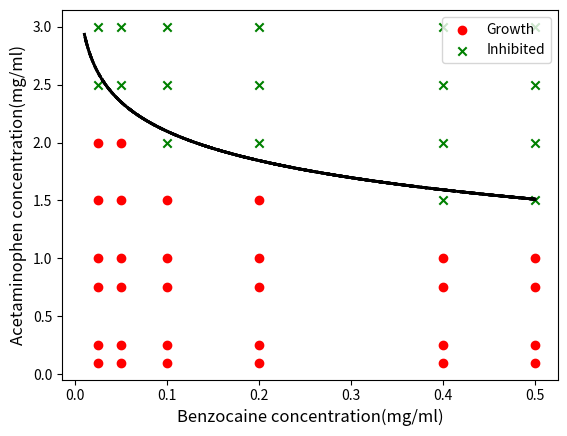

The matplotlib source for this figure:
#!/usr/bin/env python
# coding: utf-8

# In[1]:


import numpy as np
import matplotlib.pyplot as plt


# In[139]:


yesBEN =[]
yesACE =[]

axis = [0.1, 0.25, 0.75, 1, 1.5, 2, 2.5, 3]
for i in range(6):
    yesBEN.append(0.025)
for i in range(6):
    yesBEN.append(0.05)
for i in range(5):
    yesBEN.append(0.1)
for i in range(5):
    yesBEN.append(0.2)
for i in range(4):
    yesBEN.append(0.4)
for i in range(4):
    yesBEN.append(0.5)
    
def runyes(run_num):
    for i in range(run_num):
         yesACE.append(axis[i])

for i in range(2):
    runyes(6)
for i in range(2):
    runyes(5)
for i in range(2):
    runyes(4)

noBEN =[]
noACE =[]
axis.sort(reverse =True)
def run(run_num):
    for i in range(run_num):
         noACE.append(axis[i])
for i in range(2):
    noBEN.append(0.025)
for i in range(2):
    noBEN.append(0.05)
for i in range(3):
    noBEN.append(0.1)
for i in range(3):
    noBEN.append(0.2)
for i in range(4):
    noBEN.append(0.4)
for i in range(4):
    noBEN.append(0.5)

for i in range(2):
    run(2)
for i in range(2):
    run(3)
for i in range(2):
    run(4)


# In[142]:


### 0.65*-13.25^x + 4
def funct(x):
    a = np.log(x)
    b = -0.364*a
    final = b + 1.2586
    return(final)

ex = np.random.uniform(0.01, 0.5, 1000)
ex.sort()


# In[146]:


Growth =plt.scatter(yesBEN, yesACE, c="r", label="Growth")
Inhibition = plt.scatter(noBEN, noACE, c="g", marker="x", label='Inhibited')

for i in range(999):
    first =ex[i]
    second = ex[i+1]
    fig = plt.plot([first, second], [funct(first), funct(second)], lw=2, c="black")

plt.xlabel("Benzocaine concentration(mg/ml)", fontsize = 12)
plt.ylabel("Acetaminophen concentration(mg/ml)", fontsize = 12)
plt.legend(handles=[Growth, Inhibition], loc='upper right')
plt.show()

### logathmic
### -0.364ln(x) + 1.2586


# In[ ]:




